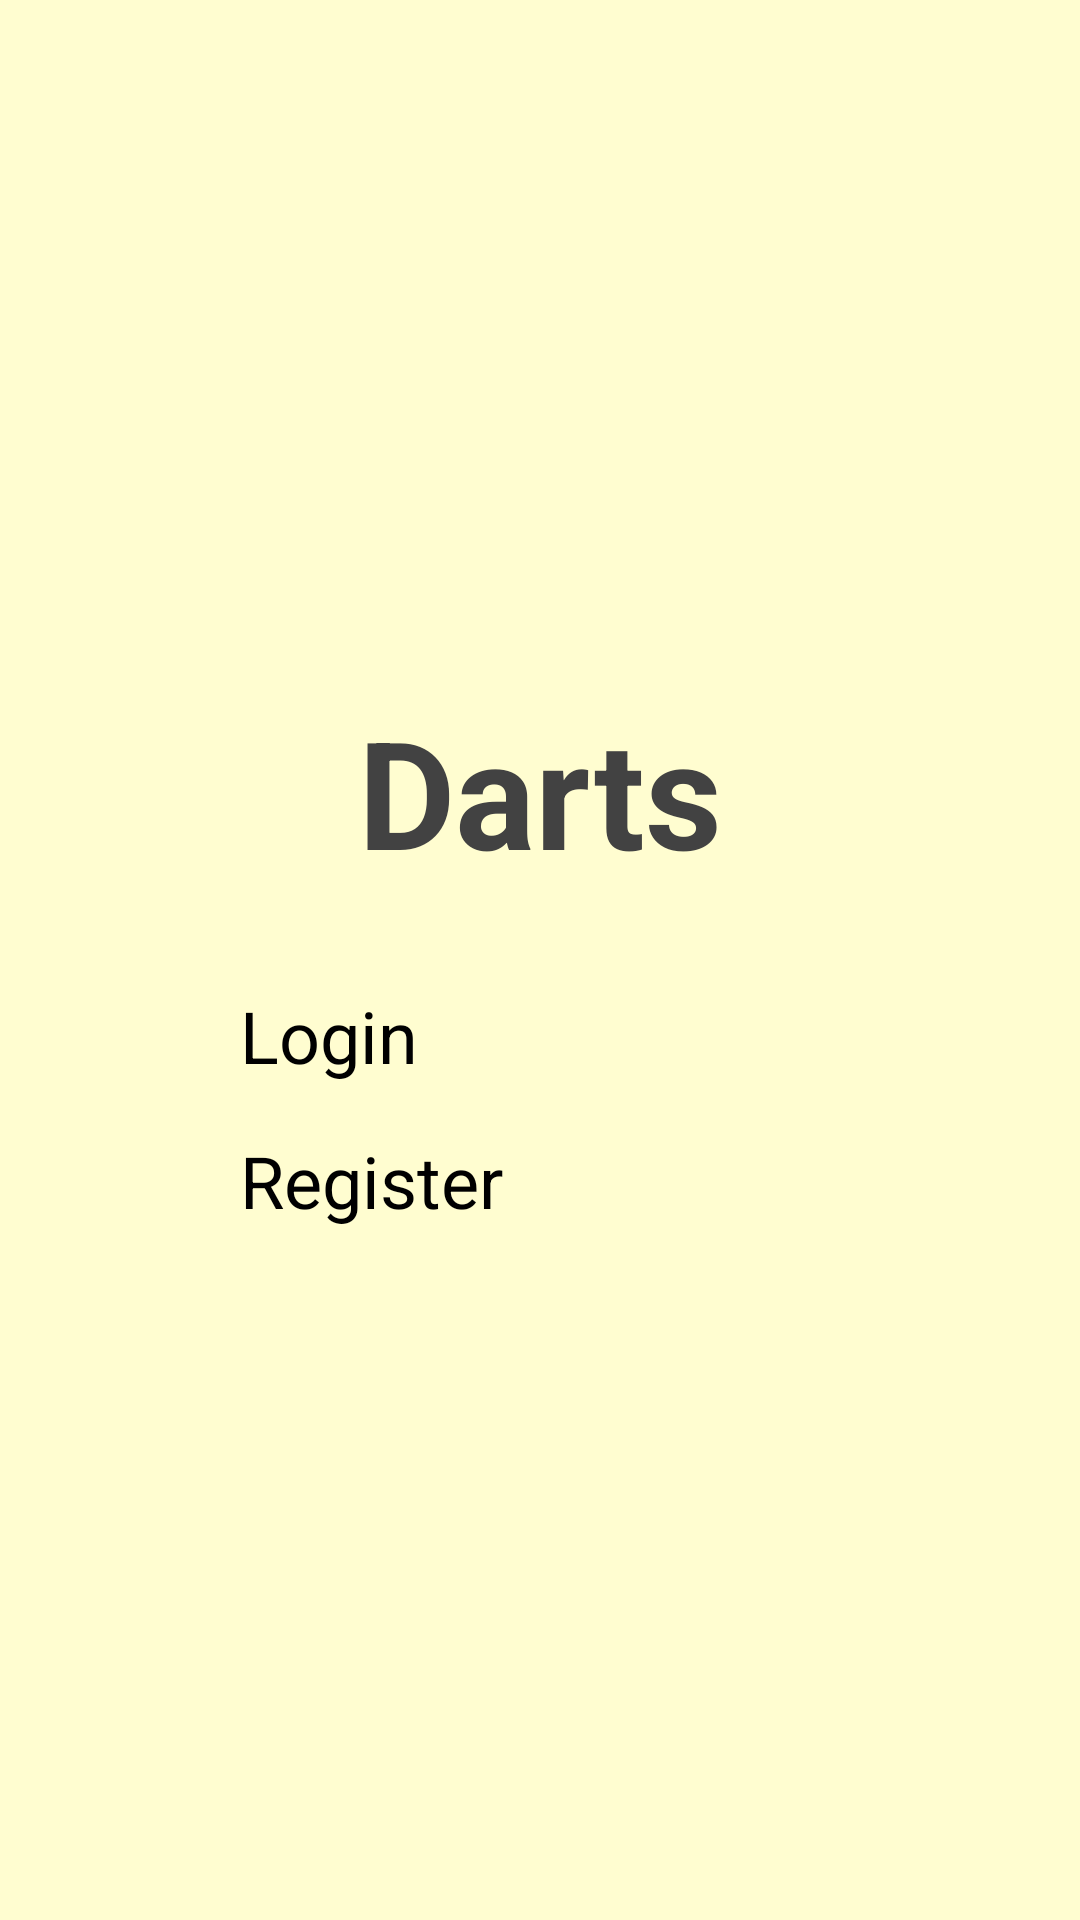

Produce the Android XML layout that renders to this screen, including the resource entries it uses.
<!-- AndroidManifest.xml: application theme Theme.Darts -->
<!-- res/layout/fragment_start.xml -->
<?xml version="1.0" encoding="utf-8"?>
<LinearLayout xmlns:android="http://schemas.android.com/apk/res/android"
    xmlns:app="http://schemas.android.com/apk/res-auto"
    android:layout_width="match_parent"
    android:layout_height="match_parent"
    android:orientation="vertical"
    android:background="@color/creamy_white"
    android:gravity="center">


    <TextView
        android:id="@+id/titleTextView"
        android:layout_width="wrap_content"
        android:layout_height="wrap_content"
        android:textColor="@color/dark_grey"
        android:text="Darts"
        android:textSize="50sp"
        android:textStyle="bold"
        android:layout_marginBottom="32dp" />

    <Button
        android:id="@+id/loginButton"
        android:layout_width="wrap_content"
        android:layout_height="wrap_content"
        android:minWidth="200dp"
        android:layout_marginBottom="16dp"
        android:textSize="24sp"
        android:text="Login"
        android:backgroundTint="@color/dart_green"
        app:rippleColor="@color/dart_green" />

    <Button
        android:id="@+id/registerButton"
        android:minWidth="200dp"
        android:layout_width="wrap_content"
        android:layout_height="wrap_content"
        android:textSize="24sp"
        android:backgroundTint="@color/dart_green"
        android:text="Register"
        app:rippleColor="@color/dart_green" />

</LinearLayout>
<!-- resources referenced by this layout -->
<resources>
  <color name="creamy_white">#FFFDD0</color>
  <color name="dark_grey">#424242</color>
  <color name="dart_green">#008000</color>
  <style name="Theme.Darts" parent="Theme.MaterialComponents.DayNight.NoActionBar">
          
          <item name="colorPrimary">@color/purple_200</item>
          <item name="colorPrimaryVariant">@color/purple_700</item>
          <item name="colorOnPrimary">@color/black</item>
          
          <item name="colorSecondary">@color/teal_200</item>
          <item name="colorSecondaryVariant">@color/teal_200</item>
          <item name="colorOnSecondary">@color/black</item>
          
          <item name="android:statusBarColor">?attr/colorPrimaryVariant</item>
          
      </style>
  <color name="purple_200">#FFBB86FC</color>
  <color name="purple_700">#FF3700B3</color>
  <color name="black">#FF000000</color>
  <color name="teal_200">#FF03DAC5</color>
</resources>
